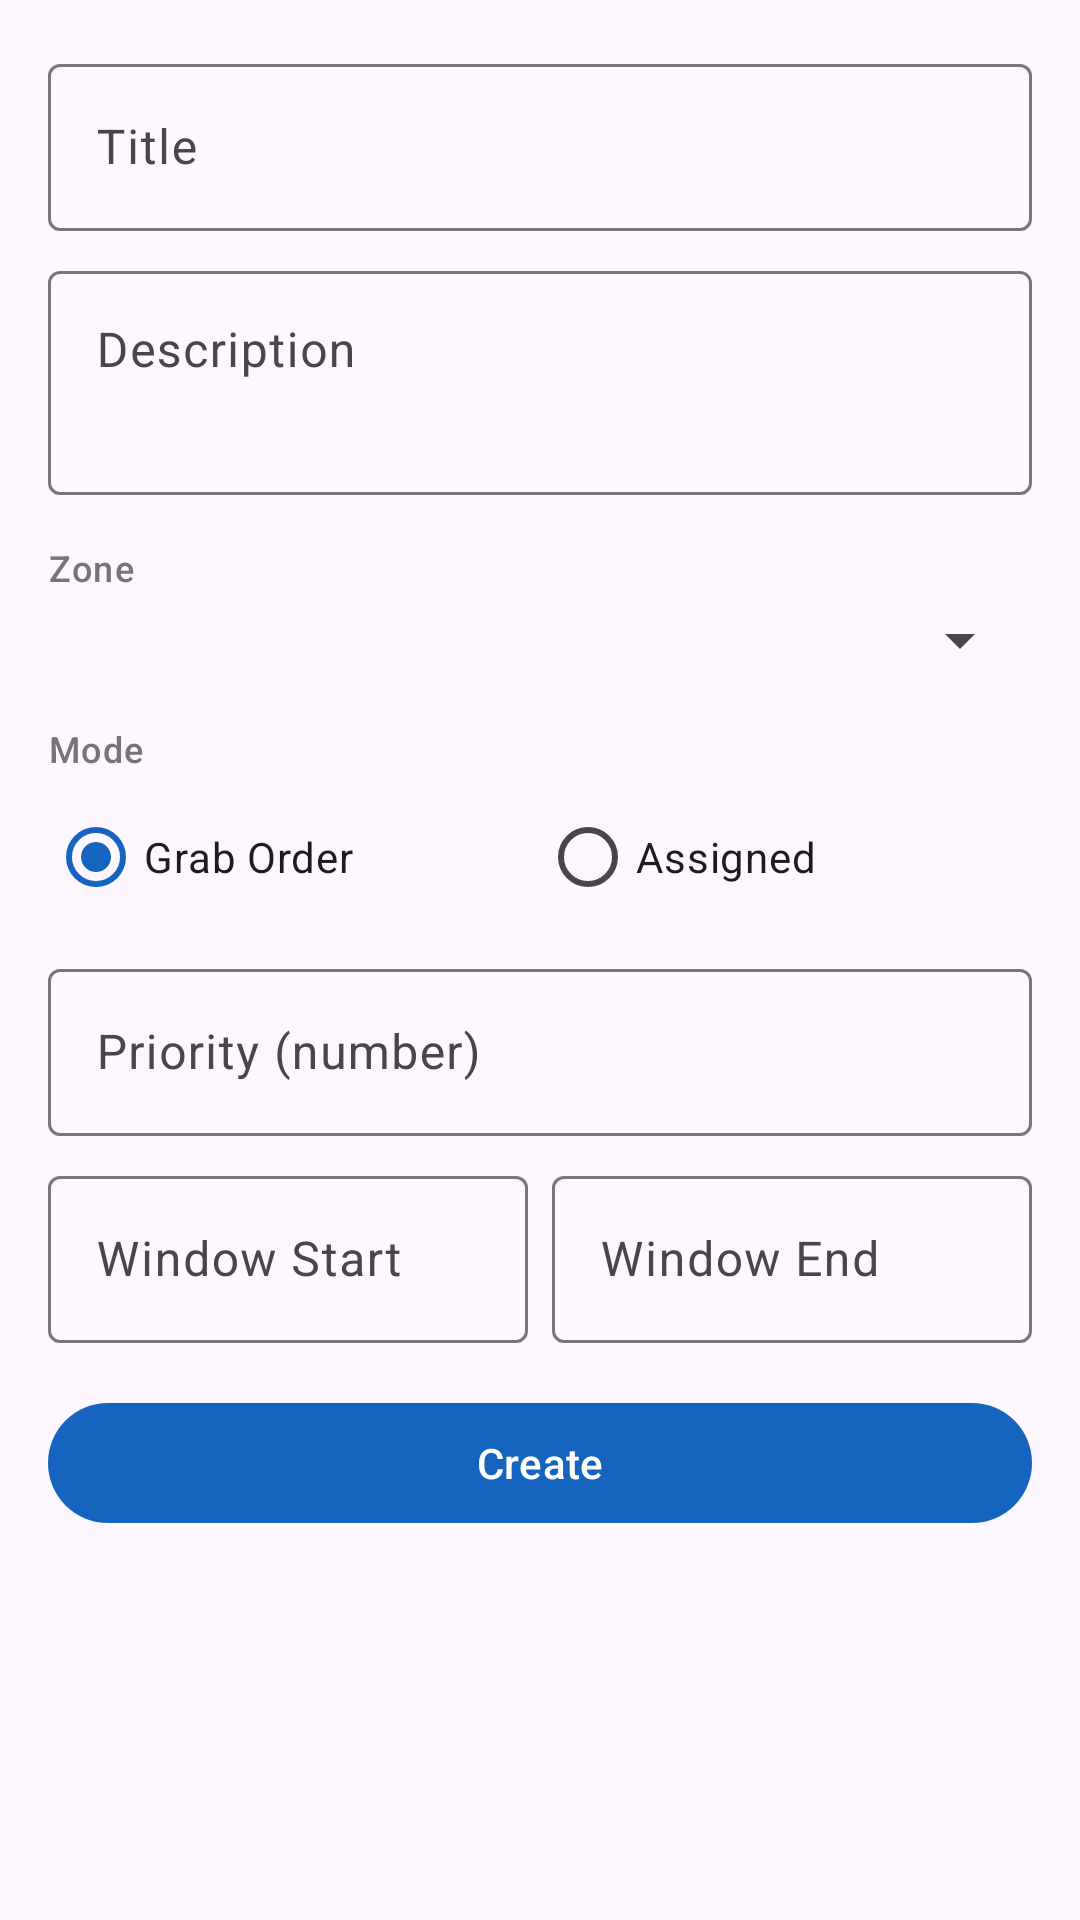

Write the Android layout XML for this screen, with the resource values it uses.
<!-- AndroidManifest.xml: application theme Theme.RoadRunner -->
<!-- res/layout/dialog_create_task.xml -->
<?xml version="1.0" encoding="utf-8"?>
<ScrollView
    xmlns:android="http://schemas.android.com/apk/res/android"
    android:layout_width="match_parent"
    android:layout_height="wrap_content">

    <LinearLayout
        android:layout_width="match_parent"
        android:layout_height="wrap_content"
        android:orientation="vertical"
        android:padding="@dimen/spacing_md">

        <com.google.android.material.textfield.TextInputLayout
            android:id="@+id/til_title"
            android:layout_width="match_parent"
            android:layout_height="wrap_content"
            android:hint="@string/hint_task_title"
            style="@style/Widget.Material3.TextInputLayout.OutlinedBox">

            <com.google.android.material.textfield.TextInputEditText
                android:id="@+id/et_title"
                android:layout_width="match_parent"
                android:layout_height="wrap_content"
                android:inputType="textCapSentences"
                android:imeOptions="actionNext" />

        </com.google.android.material.textfield.TextInputLayout>

        <com.google.android.material.textfield.TextInputLayout
            android:id="@+id/til_description"
            android:layout_width="match_parent"
            android:layout_height="wrap_content"
            android:layout_marginTop="@dimen/spacing_sm"
            android:hint="@string/hint_task_description"
            style="@style/Widget.Material3.TextInputLayout.OutlinedBox">

            <com.google.android.material.textfield.TextInputEditText
                android:id="@+id/et_description"
                android:layout_width="match_parent"
                android:layout_height="wrap_content"
                android:inputType="textMultiLine|textCapSentences"
                android:minLines="2"
                android:gravity="top" />

        </com.google.android.material.textfield.TextInputLayout>

        <TextView
            android:layout_width="match_parent"
            android:layout_height="wrap_content"
            android:layout_marginTop="@dimen/spacing_md"
            android:text="@string/label_zone"
            android:textAppearance="?attr/textAppearanceLabelMedium"
            android:textColor="@color/text_secondary" />

        <Spinner
            android:id="@+id/spinner_zone"
            android:layout_width="match_parent"
            android:layout_height="wrap_content"
            android:layout_marginTop="@dimen/spacing_xs" />

        <TextView
            android:layout_width="match_parent"
            android:layout_height="wrap_content"
            android:layout_marginTop="@dimen/spacing_md"
            android:text="@string/label_mode"
            android:textAppearance="?attr/textAppearanceLabelMedium"
            android:textColor="@color/text_secondary" />

        <RadioGroup
            android:id="@+id/rg_mode"
            android:layout_width="match_parent"
            android:layout_height="wrap_content"
            android:orientation="horizontal"
            android:layout_marginTop="@dimen/spacing_xs">

            <RadioButton
                android:id="@+id/rb_grab_order"
                android:layout_width="0dp"
                android:layout_height="wrap_content"
                android:layout_weight="1"
                android:text="@string/mode_grab_order"
                android:checked="true" />

            <RadioButton
                android:id="@+id/rb_assigned"
                android:layout_width="0dp"
                android:layout_height="wrap_content"
                android:layout_weight="1"
                android:text="@string/mode_assigned" />

        </RadioGroup>

        <com.google.android.material.textfield.TextInputLayout
            android:id="@+id/til_priority"
            android:layout_width="match_parent"
            android:layout_height="wrap_content"
            android:layout_marginTop="@dimen/spacing_sm"
            android:hint="@string/hint_priority"
            style="@style/Widget.Material3.TextInputLayout.OutlinedBox">

            <com.google.android.material.textfield.TextInputEditText
                android:id="@+id/et_priority"
                android:layout_width="match_parent"
                android:layout_height="wrap_content"
                android:inputType="number" />

        </com.google.android.material.textfield.TextInputLayout>

        <LinearLayout
            android:layout_width="match_parent"
            android:layout_height="wrap_content"
            android:layout_marginTop="@dimen/spacing_sm"
            android:orientation="horizontal">

            <com.google.android.material.textfield.TextInputLayout
                android:id="@+id/til_window_start"
                android:layout_width="0dp"
                android:layout_height="wrap_content"
                android:layout_weight="1"
                android:layout_marginEnd="@dimen/spacing_xs"
                android:hint="@string/hint_window_start"
                style="@style/Widget.Material3.TextInputLayout.OutlinedBox">

                <com.google.android.material.textfield.TextInputEditText
                    android:id="@+id/et_window_start"
                    android:layout_width="match_parent"
                    android:layout_height="wrap_content"
                    android:focusable="false"
                    android:clickable="true"
                    android:cursorVisible="false" />

            </com.google.android.material.textfield.TextInputLayout>

            <com.google.android.material.textfield.TextInputLayout
                android:id="@+id/til_window_end"
                android:layout_width="0dp"
                android:layout_height="wrap_content"
                android:layout_weight="1"
                android:layout_marginStart="@dimen/spacing_xs"
                android:hint="@string/hint_window_end"
                style="@style/Widget.Material3.TextInputLayout.OutlinedBox">

                <com.google.android.material.textfield.TextInputEditText
                    android:id="@+id/et_window_end"
                    android:layout_width="match_parent"
                    android:layout_height="wrap_content"
                    android:focusable="false"
                    android:clickable="true"
                    android:cursorVisible="false" />

            </com.google.android.material.textfield.TextInputLayout>

        </LinearLayout>

        <TextView
            android:id="@+id/tv_error"
            android:layout_width="match_parent"
            android:layout_height="wrap_content"
            android:layout_marginTop="@dimen/spacing_sm"
            android:textAppearance="?attr/textAppearanceBodySmall"
            android:textColor="@color/colorError"
            android:visibility="gone" />

        <com.google.android.material.button.MaterialButton
            android:id="@+id/btn_create"
            android:layout_width="match_parent"
            android:layout_height="@dimen/action_button_height"
            android:layout_marginTop="@dimen/spacing_md"
            android:text="@string/create" />

    </LinearLayout>
</ScrollView>
<!-- resources referenced by this layout -->
<resources>
  <color name="colorError">#D32F2F</color>
  <color name="text_secondary">#757575</color>
  <dimen name="action_button_height">48dp</dimen>
  <dimen name="spacing_md">16dp</dimen>
  <dimen name="spacing_sm">8dp</dimen>
  <dimen name="spacing_xs">4dp</dimen>
  <string name="create">Create</string>
  <string name="hint_priority">Priority (number)</string>
  <string name="hint_task_description">Description</string>
  <string name="hint_task_title">Title</string>
  <string name="hint_window_end">Window End</string>
  <string name="hint_window_start">Window Start</string>
  <string name="label_mode">Mode</string>
  <string name="label_zone">Zone</string>
  <string name="mode_assigned">Assigned</string>
  <string name="mode_grab_order">Grab Order</string>
  <style name="Theme.RoadRunner" parent="Theme.Material3.DayNight.NoActionBar">
          <item name="colorPrimary">#1565C0</item>
          <item name="colorOnPrimary">#FFFFFF</item>
          <item name="colorPrimaryContainer">#D1E4FF</item>
          <item name="colorSecondary">#FF6F00</item>
          <item name="colorOnSecondary">#FFFFFF</item>
          <item name="colorSurface">#FAFAFA</item>
          <item name="colorSurfaceVariant">#F5F5F5</item>
          <item name="colorError">#D32F2F</item>
          <item name="colorOnError">#FFFFFF</item>
      </style>
</resources>
